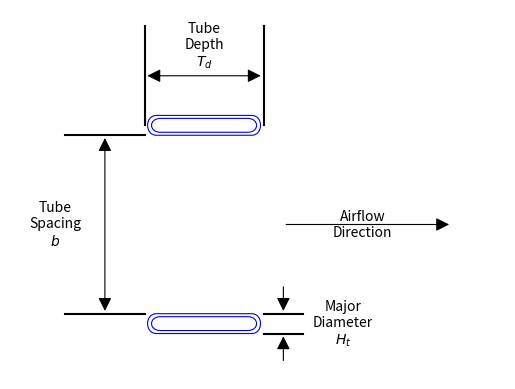

Generate this figure with matplotlib: (Note: this script raises an exception after producing the figure.)
import matplotlib,pylab, numpy as np
from matplotlib.patches import FancyArrowPatch
from matplotlib.path import Path
import matplotlib.patches as patches
import matplotlib.pyplot as plt

def circle(x,y,r):
    """ This function makes lines for a circle given center and radius"""
    t=np.linspace(0,2*np.pi)
    xv=x+r*np.cos(t)
    yv=y+r*np.sin(t)
    return xv,yv

fig=pylab.figure()

## Actually make the set of tubes
nR=2
nC=1
offset = 0.5
r=0.25
for i in range(nR):
    for j in range(nC):
        if j%2==0:
            x=j
            y=i
        else:
            x=j
            y=i+offset
        xv,yv=circle(x,y,r)
        #pylab.plot(xv,yv,'b')


verts1 = [
    (0.24, 0.05),  # P0
    (0.3, 0.05), # P1
    (0.3, -0.05), # P2
    (0.24, -0.05), # P3
    (-0.24, -0.05), # P4
    (-0.3, -0.05), # P5
    (-0.3, 0.05), # P6
    (-0.24, 0.05), ## P7
    (0.24, 0.05),  # to close the loop , please ignored because it is the same as the first point
    ]

verts2 = [
    (0.22, 0.035),  # P0
    (0.28, 0.035), # P1
    (0.28, -0.035), # P2
    (0.22, -0.035), # P3
    (-0.22, -0.035), # P4
    (-0.28, -0.035), # P5
    (-0.28, 0.035), # P6
    (-0.22, 0.035), ## P7
    (0.22, 0.035),  # to close the loop , please ignored because it is the same as the first point
    ]

verts3 = [
    (0.24, 1.05),  # P0
    (0.3, 1.05), # P1
    (0.3, 0.95), # P2
    (0.24, 0.95), # P3
    (-0.24, 0.95), # P4
    (-0.3, 0.95), # P5
    (-0.3, 1.05), # P6
    (-0.24, 1.05), ## P7
    (0.24, 1.05),  # to close the loop , please ignored because it is the same as the first point
    ]

verts4 = [
    (0.22, 1.035),  # P0
    (0.28, 1.035), # P1
    (0.28, 0.965), # P2
    (0.22, 0.965), # P3
    (-0.22, 0.965), # P4
    (-0.28, 0.965), # P5
    (-0.28, 1.035), # P6
    (-0.22, 1.035), ## P7
    (0.22, 1.035),  # to close the loop , please ignored because it is the same as the first point
    ]

codes = [Path.MOVETO,
         Path.CURVE4,
         Path.CURVE4,
         Path.CURVE4,
         Path.LINETO,
         Path.CURVE4,
         Path.CURVE4,
         Path.CURVE4,
         Path.CLOSEPOLY,
         ]

path1 = Path(verts1, codes)
path2 = Path(verts2, codes)
path3 = Path(verts3, codes)
path4 = Path(verts4, codes)
ax = fig.add_subplot(111)
patch = patches.PathPatch(path1, facecolor='none',edgecolor='blue', lw=0.8)
patch2 = patches.PathPatch(path2, facecolor='none',edgecolor='blue', lw=0.8)
patch3 = patches.PathPatch(path3, facecolor='none',edgecolor='blue', lw=0.8)
patch4 = patches.PathPatch(path4, facecolor='none',edgecolor='blue', lw=0.8)

ax.add_patch(patch)
ax.add_patch(patch2)
ax.add_patch(patch3)
ax.add_patch(patch4)

#Uncomment the next two line to see the point's path used
#xs, ys = zip(*verts1)
#pylab.plot(xs, ys, 'x--', lw=0.8, color='black', ms=10)

##Dimension lines
pylab.plot(np.r_[-.3,-.3],np.r_[1,1.5],'k')
pylab.plot(np.r_[0.3,0.3],np.r_[1,1.5],'k')
pylab.text(0,1.4,'Tube\nDepth\n$T_d$',ha='center',va='center')
pylab.gca().add_patch(FancyArrowPatch((-0.3,1.25),(0.3,1.25),arrowstyle='<|-|>',fc='k',ec='k',mutation_scale=20,lw=0.8))

pylab.plot(np.r_[-0.7,-0.3],np.r_[0.95,0.95],'k')
pylab.plot(np.r_[-0.7,-0.3],np.r_[0.05,0.05],'k')
pylab.text(-0.75,0.5,'Tube\nSpacing\n$b$',ha='center',va='center')
pylab.gca().add_patch(FancyArrowPatch((-0.5,0.05),(-0.5,0.95),arrowstyle='<|-|>',fc='k',ec='k',mutation_scale=20,lw=0.8))

pylab.plot(np.r_[0.5,0.3],np.r_[0.05,0.05],'k')
pylab.plot(np.r_[0.5,0.3],np.r_[-0.05,-0.05],'k')
pylab.text(0.7,0.0,'Major\nDiameter\n$H_t$',ha='center',va='center')
pylab.gca().add_patch(FancyArrowPatch((0.4,0.05),(0.4,0.2),arrowstyle='<|-',fc='k',ec='k',mutation_scale=20,lw=0.8))
pylab.gca().add_patch(FancyArrowPatch((0.4,-0.2),(0.4,-0.05),arrowstyle='-|>',fc='k',ec='k',mutation_scale=20,lw=0.8))

#Airflow arrow
pylab.gca().add_patch(FancyArrowPatch((0.4,0.5),(1.25,0.5),arrowstyle='-|>',fc='k',ec='k',mutation_scale=20,lw=0.8))
pylab.text(0.8,0.5,'Airflow\nDirection',ha='center',va='center')

pylab.gca().axis('equal')
pylab.gca().axis('off')
pylab.savefig('images/HXTubesTerms.pdf')
pylab.show()
